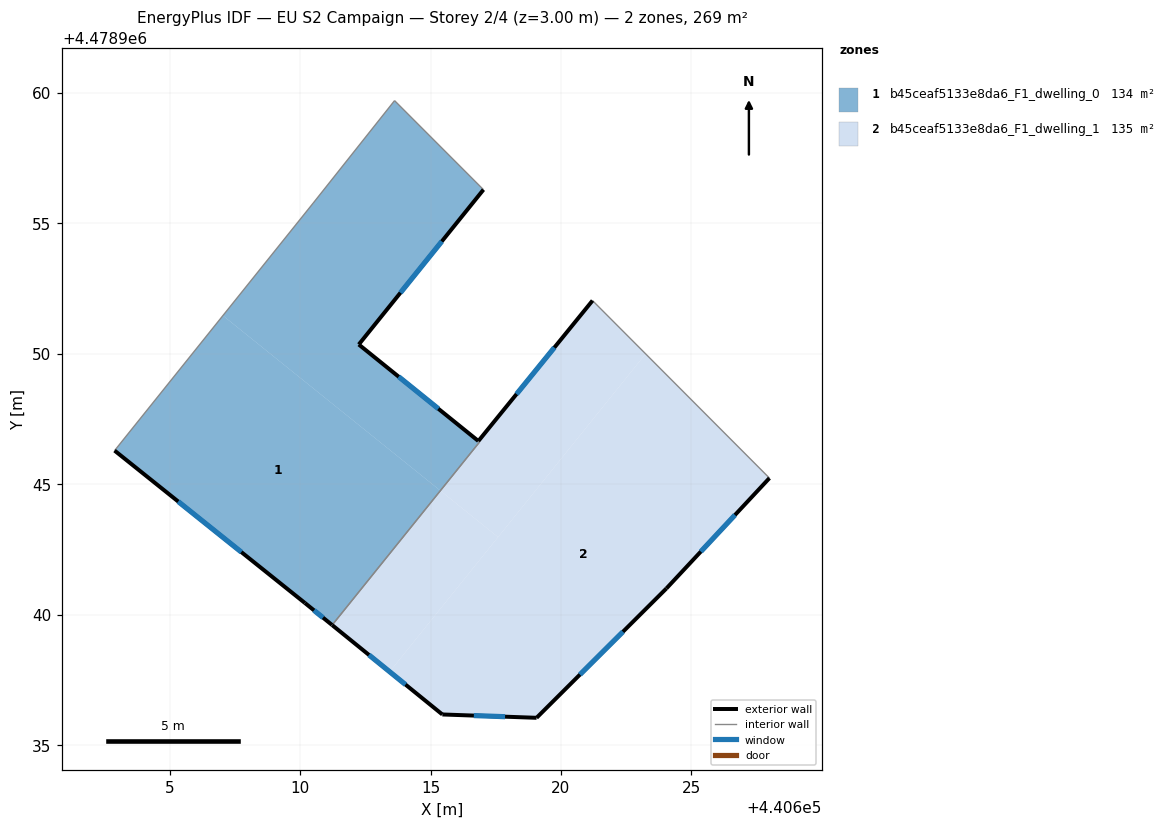
=== STOREY PLAN SPEC (per zone: floor XY polygon, exterior-wall plan segments, windows/doors) ===
zone 1: b45ceaf5133e8da6_F1_dwelling_0  (134.0 m²)
  floor: (440615.38, 4478944.75) (440616.88, 4478946.62) (440616.83, 4478946.66) (440612.25, 4478950.35) (440617.03, 4478956.29) (440613.62, 4478959.70) (440610.50, 4478955.77) (440607.04, 4478951.46)
  floor: (440611.23, 4478939.60) (440615.38, 4478944.75) (440607.04, 4478951.46) (440602.89, 4478946.29) (440610.19, 4478940.45)
  exterior wall: (440611.23, 4478939.60) – (440610.19, 4478940.45)  [1.3 m]
    window: (440610.88, 4478939.88) – (440610.54, 4478940.16)  [0.4 m²]
  exterior wall: (440610.19, 4478940.45) – (440602.89, 4478946.29)  [9.3 m]
    window: (440607.75, 4478942.40) – (440605.33, 4478944.33)  [3.1 m²]
  exterior wall: (440617.03, 4478956.29) – (440612.25, 4478950.35)  [7.6 m]
    window: (440615.43, 4478954.30) – (440613.85, 4478952.34)  [2.5 m²]
  exterior wall: (440612.25, 4478950.35) – (440616.83, 4478946.66)  [5.9 m]
    window: (440613.78, 4478949.12) – (440615.30, 4478947.89)  [1.9 m²]
  interior walls: 5
zone 2: b45ceaf5133e8da6_F1_dwelling_1  (134.7 m²)
  floor: (440617.59, 4478942.97) (440623.24, 4478950.00) (440621.21, 4478952.04) (440616.83, 4478946.65) (440616.88, 4478946.62) (440615.38, 4478944.75)
  floor: (440613.43, 4478937.81) (440617.59, 4478942.97) (440615.38, 4478944.75) (440611.23, 4478939.60)
  floor: (440624.04, 4478941.00) (440627.99, 4478945.23) (440623.24, 4478950.00) (440613.43, 4478937.81) (440615.45, 4478936.17) (440619.06, 4478936.05)
  exterior wall: (440619.07, 4478936.05) – (440615.45, 4478936.17)  [3.6 m]
    window: (440617.86, 4478936.09) – (440616.66, 4478936.13)  [1.2 m²]
  exterior wall: (440615.45, 4478936.17) – (440611.23, 4478939.60)  [5.4 m]
    window: (440614.04, 4478937.32) – (440612.64, 4478938.45)  [1.8 m²]
  exterior wall: (440616.84, 4478946.65) – (440621.21, 4478952.04)  [6.9 m]
    window: (440618.30, 4478948.45) – (440619.75, 4478950.24)  [2.3 m²]
  exterior wall: (440627.99, 4478945.23) – (440624.04, 4478941.00)  [5.8 m]
    window: (440626.67, 4478943.82) – (440625.36, 4478942.42)  [1.9 m²]
  exterior wall: (440624.04, 4478941.00) – (440619.07, 4478936.05)  [7.0 m]
    window: (440622.38, 4478939.34) – (440620.73, 4478937.70)  [2.3 m²]
  interior walls: 3

=== DERIVED (storey summary) ===
Building: EU S2 Campaign
Storey: 2 of 4  (floor level z = 3.00 m)
Storey gross floor area: 268.7 m²
Zones on this storey: 2
  - b45ceaf5133e8da6_F1_dwelling_0: floor 134.0 m²; exterior wall 24.2 m (72.6 m²); 4 window(s) 8.0 m²; WWR 11.0%
  - b45ceaf5133e8da6_F1_dwelling_1: floor 134.7 m²; exterior wall 28.8 m (86.4 m²); 5 window(s) 9.5 m²; WWR 11.0%
Zone adjacency (shared interzone walls):
  - b45ceaf5133e8da6_F1_dwelling_0 ↔ b45ceaf5133e8da6_F1_dwelling_1